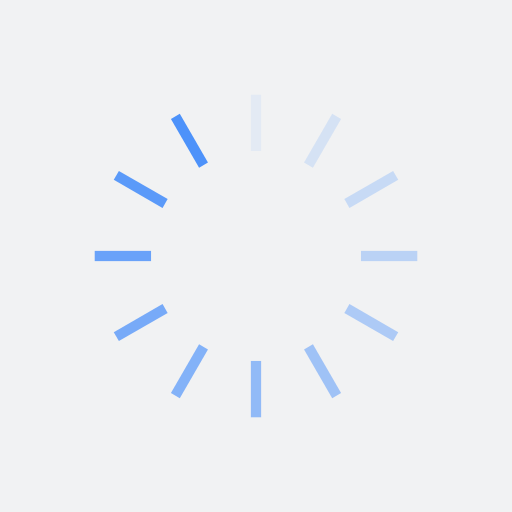
t = 0.00 s
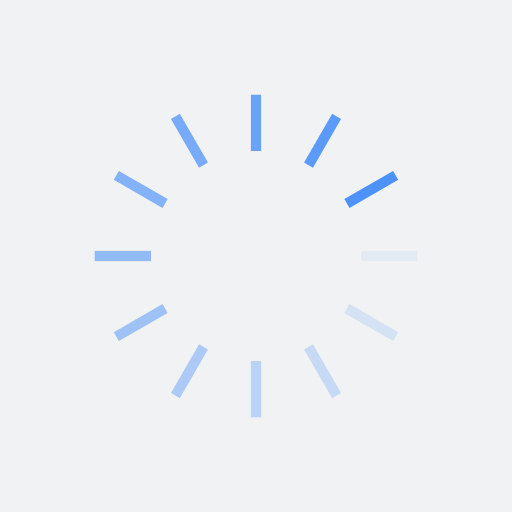
t = 3.13 s
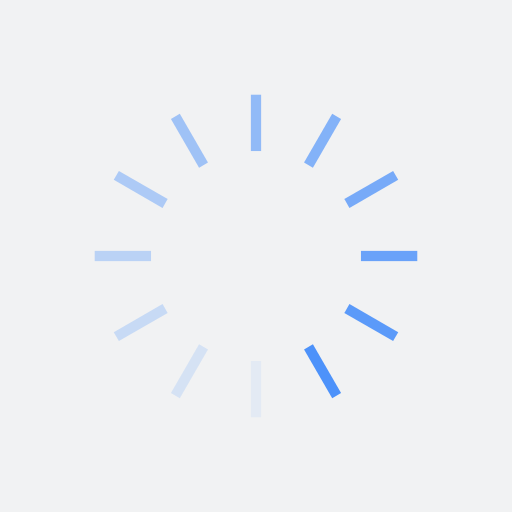
t = 6.25 s
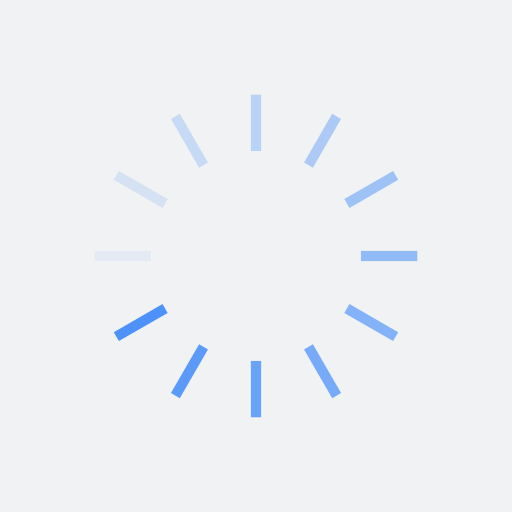
t = 9.38 s

The animated SVG that drew these frames (rendered in a browser with its animation timeline set to each time). Animation: 12 SMIL elements (animate=12); frames cover the first 9.38 s, repeats indefinitely.

<?xml version="1.0" encoding="utf-8"?>
<svg xmlns="http://www.w3.org/2000/svg" xmlns:xlink="http://www.w3.org/1999/xlink" style="margin: auto; background: rgb(241, 242, 243); display: block; shape-rendering: auto;" width="320px" height="320px" viewBox="0 0 100 100" preserveAspectRatio="xMidYMid">
<g transform="rotate(0 50 50)">
  <rect x="49" y="18.5" rx="0" ry="0" width="2" height="11" fill="#4d92fa">
    <animate attributeName="opacity" values="1;0" keyTimes="0;1" dur="12.5s" begin="-11.458333333333334s" repeatCount="indefinite"></animate>
  </rect>
</g><g transform="rotate(30 50 50)">
  <rect x="49" y="18.5" rx="0" ry="0" width="2" height="11" fill="#4d92fa">
    <animate attributeName="opacity" values="1;0" keyTimes="0;1" dur="12.5s" begin="-10.416666666666668s" repeatCount="indefinite"></animate>
  </rect>
</g><g transform="rotate(60 50 50)">
  <rect x="49" y="18.5" rx="0" ry="0" width="2" height="11" fill="#4d92fa">
    <animate attributeName="opacity" values="1;0" keyTimes="0;1" dur="12.5s" begin="-9.375s" repeatCount="indefinite"></animate>
  </rect>
</g><g transform="rotate(90 50 50)">
  <rect x="49" y="18.5" rx="0" ry="0" width="2" height="11" fill="#4d92fa">
    <animate attributeName="opacity" values="1;0" keyTimes="0;1" dur="12.5s" begin="-8.333333333333334s" repeatCount="indefinite"></animate>
  </rect>
</g><g transform="rotate(120 50 50)">
  <rect x="49" y="18.5" rx="0" ry="0" width="2" height="11" fill="#4d92fa">
    <animate attributeName="opacity" values="1;0" keyTimes="0;1" dur="12.5s" begin="-7.291666666666667s" repeatCount="indefinite"></animate>
  </rect>
</g><g transform="rotate(150 50 50)">
  <rect x="49" y="18.5" rx="0" ry="0" width="2" height="11" fill="#4d92fa">
    <animate attributeName="opacity" values="1;0" keyTimes="0;1" dur="12.5s" begin="-6.25s" repeatCount="indefinite"></animate>
  </rect>
</g><g transform="rotate(180 50 50)">
  <rect x="49" y="18.5" rx="0" ry="0" width="2" height="11" fill="#4d92fa">
    <animate attributeName="opacity" values="1;0" keyTimes="0;1" dur="12.5s" begin="-5.208333333333334s" repeatCount="indefinite"></animate>
  </rect>
</g><g transform="rotate(210 50 50)">
  <rect x="49" y="18.5" rx="0" ry="0" width="2" height="11" fill="#4d92fa">
    <animate attributeName="opacity" values="1;0" keyTimes="0;1" dur="12.5s" begin="-4.166666666666667s" repeatCount="indefinite"></animate>
  </rect>
</g><g transform="rotate(240 50 50)">
  <rect x="49" y="18.5" rx="0" ry="0" width="2" height="11" fill="#4d92fa">
    <animate attributeName="opacity" values="1;0" keyTimes="0;1" dur="12.5s" begin="-3.125s" repeatCount="indefinite"></animate>
  </rect>
</g><g transform="rotate(270 50 50)">
  <rect x="49" y="18.5" rx="0" ry="0" width="2" height="11" fill="#4d92fa">
    <animate attributeName="opacity" values="1;0" keyTimes="0;1" dur="12.5s" begin="-2.0833333333333335s" repeatCount="indefinite"></animate>
  </rect>
</g><g transform="rotate(300 50 50)">
  <rect x="49" y="18.5" rx="0" ry="0" width="2" height="11" fill="#4d92fa">
    <animate attributeName="opacity" values="1;0" keyTimes="0;1" dur="12.5s" begin="-1.0416666666666667s" repeatCount="indefinite"></animate>
  </rect>
</g><g transform="rotate(330 50 50)">
  <rect x="49" y="18.5" rx="0" ry="0" width="2" height="11" fill="#4d92fa">
    <animate attributeName="opacity" values="1;0" keyTimes="0;1" dur="12.5s" begin="0s" repeatCount="indefinite"></animate>
  </rect>
</g>
<!-- [ldio] generated by https://loading.io/ --></svg>